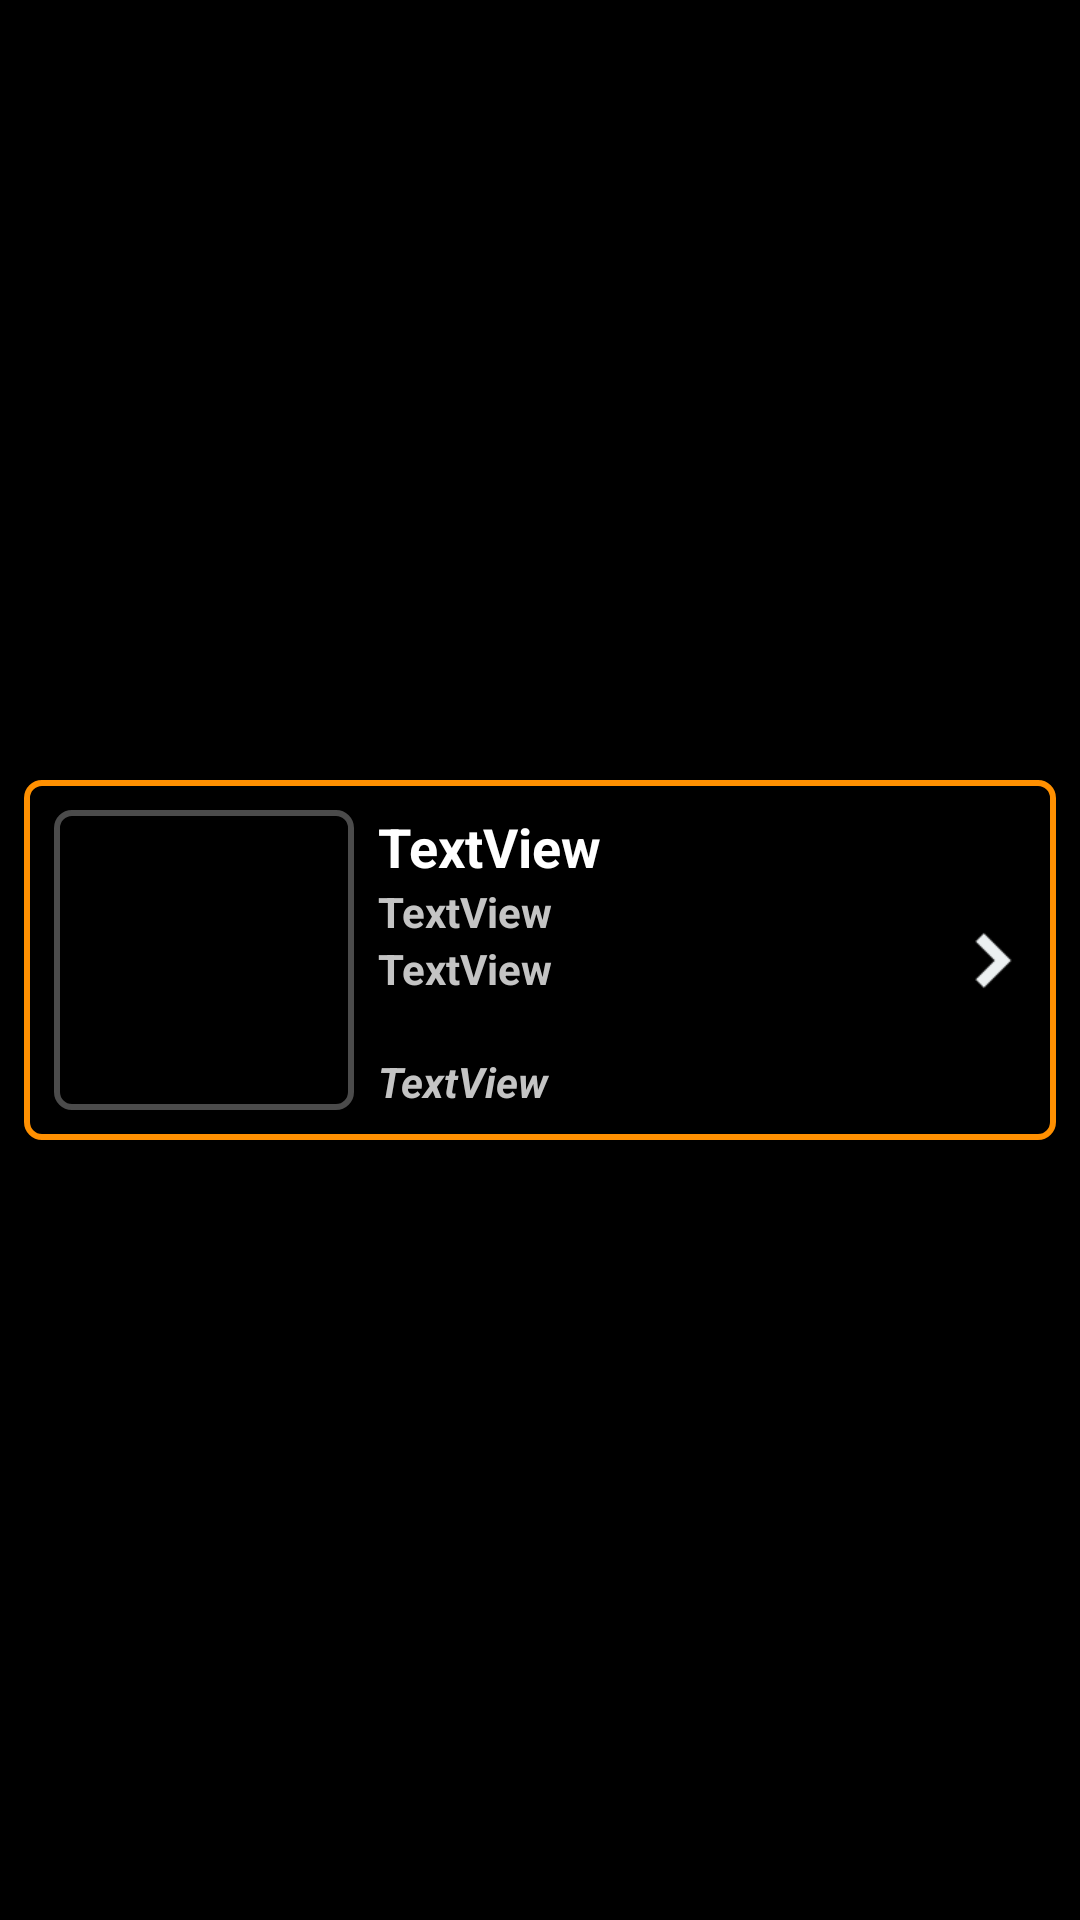

Produce the Android XML layout that renders to this screen, including the resource entries it uses.
<!-- AndroidManifest.xml: application theme AppTheme -->
<!-- res/layout/recycler_search_name.xml -->
<?xml version="1.0" encoding="utf-8"?>
<androidx.constraintlayout.widget.ConstraintLayout xmlns:android="http://schemas.android.com/apk/res/android"
    xmlns:app="http://schemas.android.com/apk/res-auto"
    xmlns:tools="http://schemas.android.com/tools"
    android:background="@color/colorBlack"
    android:layout_width="match_parent"
    android:layout_height="wrap_content">

    <androidx.constraintlayout.widget.ConstraintLayout
        android:layout_width="match_parent"
        android:layout_height="wrap_content"
        android:layout_marginStart="8dp"
        android:layout_marginLeft="8dp"
        android:layout_marginTop="8dp"
        android:layout_marginEnd="8dp"
        android:layout_marginRight="8dp"
        android:layout_marginBottom="8dp"
        android:background="@drawable/border_orange"
        app:layout_constraintBottom_toBottomOf="parent"
        app:layout_constraintEnd_toEndOf="parent"
        app:layout_constraintStart_toStartOf="parent"
        app:layout_constraintTop_toTopOf="parent">

        <ImageView
            android:id="@+id/recipeImage"
            android:layout_width="100dp"
            android:layout_height="100dp"
            android:layout_marginStart="8dp"
            android:layout_marginLeft="8dp"
            android:layout_marginTop="8dp"
            android:layout_marginBottom="8dp"
            android:background="@drawable/border_drak_grey"
            app:layout_constraintBottom_toBottomOf="parent"
            app:layout_constraintStart_toStartOf="parent"
            app:layout_constraintTop_toTopOf="parent"
            app:srcCompat="@drawable/ic_launcher_foreground" />

        <TextView
            android:id="@+id/recipeName"
            android:layout_width="0dp"
            android:layout_height="wrap_content"
            android:layout_marginStart="8dp"
            android:layout_marginLeft="8dp"
            android:layout_marginTop="8dp"
            android:text="TextView"
            android:textColor="@color/colorWhite"
            android:textSize="18sp"
            android:textStyle="bold"
            app:layout_constraintEnd_toEndOf="@+id/recipeCuisine"
            app:layout_constraintStart_toEndOf="@+id/recipeImage"
            app:layout_constraintTop_toTopOf="parent" />

        <TextView
            android:id="@+id/recipeCuisine"
            android:layout_width="0dp"
            android:layout_height="wrap_content"
            android:layout_marginStart="8dp"
            android:layout_marginLeft="8dp"
            android:text="TextView"
            android:textColor="@color/colorGrey"
            android:textStyle="bold"
            app:layout_constraintEnd_toStartOf="@+id/imageView6"
            app:layout_constraintStart_toEndOf="@+id/recipeImage"
            app:layout_constraintTop_toBottomOf="@+id/recipeCategory" />

        <TextView
            android:id="@+id/recipeCategory"
            android:layout_width="0dp"
            android:layout_height="wrap_content"
            android:layout_marginStart="8dp"
            android:layout_marginLeft="8dp"
            android:text="TextView"
            android:textColor="@color/colorGrey"
            android:textStyle="bold"
            app:layout_constraintEnd_toStartOf="@+id/imageView6"
            app:layout_constraintStart_toEndOf="@+id/recipeImage"
            app:layout_constraintTop_toBottomOf="@+id/recipeName" />

        <TextView
            android:id="@+id/recipeTag"
            android:layout_width="0dp"
            android:layout_height="wrap_content"
            android:layout_marginStart="8dp"
            android:layout_marginLeft="8dp"
            android:layout_marginTop="8dp"
            android:layout_marginBottom="8dp"
            android:text="TextView"
            android:textColor="@color/colorGrey"
            android:textStyle="bold|italic"
            app:layout_constraintBottom_toBottomOf="parent"
            app:layout_constraintEnd_toEndOf="@+id/recipeCuisine"
            app:layout_constraintStart_toEndOf="@+id/recipeImage"
            app:layout_constraintTop_toBottomOf="@+id/recipeCuisine"
            app:layout_constraintVertical_bias="1.0" />

        <ImageView
            android:id="@+id/imageView6"
            android:layout_width="25dp"
            android:layout_height="25dp"
            android:layout_marginEnd="8dp"
            android:layout_marginRight="8dp"
            app:layout_constraintBottom_toBottomOf="parent"
            app:layout_constraintEnd_toEndOf="parent"
            app:layout_constraintTop_toTopOf="parent"
            app:srcCompat="@drawable/arrow_right" />
    </androidx.constraintlayout.widget.ConstraintLayout>
</androidx.constraintlayout.widget.ConstraintLayout>
<!-- resources referenced by this layout -->
<resources>
  <color name="colorBlack">#000000</color>
  <color name="colorGrey">#C4C4C4</color>
  <color name="colorWhite">#FFFFFF</color>
  <!-- drawable arrow_right: png bitmap (drawable-v24, 430 bytes) -->
  <!-- drawable border_drak_grey (drawable) -->
  <?xml version="1.0" encoding="utf-8"?>
  <shape xmlns:android="http://schemas.android.com/apk/res/android"
      android:shape="rectangle">
      <solid android:color="@color/colorBlack" />
      <stroke
          android:width="2dp"
          android:color="@color/colorDarkGrey"/>
      <padding
          android:bottom="2dp"
          android:left="2dp"
          android:right="2dp"
          android:top="2dp"/>
      <corners
          android:bottomLeftRadius="5dp"
          android:bottomRightRadius="5dp"
          android:topLeftRadius="5dp"
          android:topRightRadius="5dp"/>
  
  </shape>
  <!-- drawable border_orange (drawable) -->
  <?xml version="1.0" encoding="utf-8"?>
  <shape xmlns:android="http://schemas.android.com/apk/res/android"
      android:shape="rectangle">
      <solid android:color="@color/colorBlack" />
      <stroke
          android:width="2dp"
          android:color="@color/colorOrange"/>
      <padding
          android:bottom="2dp"
          android:left="2dp"
          android:right="2dp"
          android:top="2dp"/>
      <corners
          android:bottomLeftRadius="5dp"
          android:bottomRightRadius="5dp"
          android:topLeftRadius="5dp"
          android:topRightRadius="5dp"/>
  
  </shape>
  <style name="AppTheme" parent="Theme.AppCompat.Light">
          
          <item name="colorPrimary">@color/colorOrange</item>
          <item name="colorPrimaryDark">@color/colorDarkOrange</item>
          <item name="colorAccent">@color/colorAccent</item>
      </style>
  <color name="colorDarkGrey">#4B4B4B</color>
  <color name="colorOrange">#FF9001</color>
  <color name="colorDarkOrange">#FF4200</color>
  <color name="colorAccent">#03DAC5</color>
</resources>
